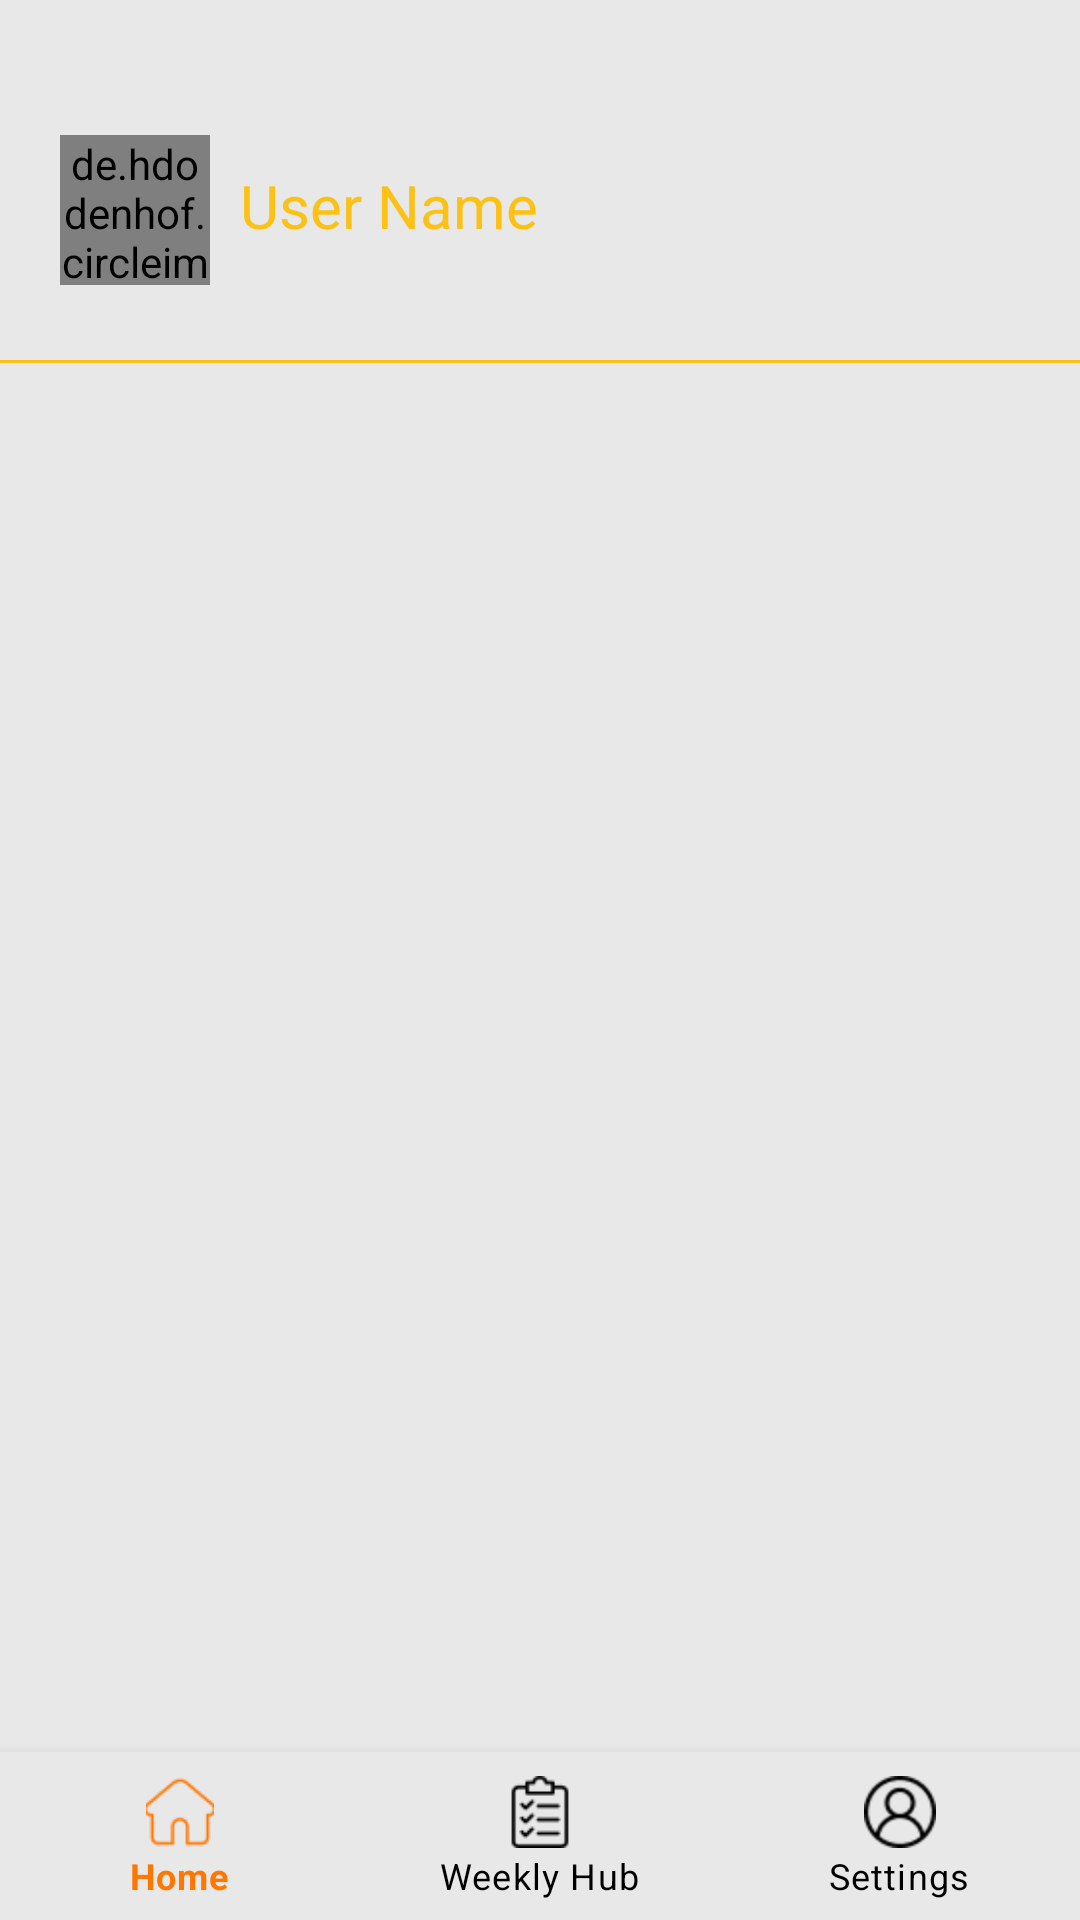

Layout XML and referenced resources for this Android screen:
<!-- AndroidManifest.xml: application theme Theme.NutritionApp -->
<!-- res/layout/settings.xml -->
<androidx.constraintlayout.widget.ConstraintLayout xmlns:android="http://schemas.android.com/apk/res/android"
    xmlns:app="http://schemas.android.com/apk/res-auto"
    xmlns:tools="http://schemas.android.com/tools"
    android:layout_width="match_parent"
    android:layout_height="match_parent"
    android:theme="@style/Theme.AppCompat.Light.NoActionBar">

    <RelativeLayout
        android:id="@+id/settings"
        android:layout_width="match_parent"
        android:layout_height="match_parent"
        android:background="@color/BackgroundPageColor1"
        app:layout_constraintBottom_toBottomOf="parent"
        app:layout_constraintTop_toTopOf="parent"
        tools:context=".LoginActivity">

        <de.hdodenhof.circleimageview.CircleImageView
            android:id="@+id/userProfileImage"
            android:layout_width="50dp"
            android:layout_height="50dp"
            android:src="@drawable/default_profile_pic"
            android:layout_marginStart="20dp"
            android:layout_marginTop="45dp"
            app:civ_border_width="2dp"
            app:civ_border_color="#FFFFFF"
            app:layout_constraintStart_toStartOf="parent"
            app:layout_constraintTop_toTopOf="parent" />

        <TextView
            android:id="@+id/userNameSettings"
            android:layout_width="match_parent"
            android:layout_height="match_parent"
            android:layout_marginLeft="80dp"
            android:layout_marginTop="55dp"
            android:layout_marginBottom="100dp"
            android:text="User Name"
            android:textColor="@color/GoldenYellow"
            android:textSize="20sp"></TextView>

        <View
            android:layout_width="match_parent"
            android:layout_height="1dp"
            android:layout_centerHorizontal="true"
            android:layout_marginTop="120dp"
            android:background="#FCC115" />

        <androidx.viewpager2.widget.ViewPager2
            android:id="@+id/view_pager"
            android:layout_width="match_parent"
            android:layout_height="match_parent"
            android:layout_below="@+id/userProfileImage"
            android:layout_marginTop="16dp"
            android:layout_above="@+id/bottom_navigation"
            android:orientation="horizontal" />
        
        <com.google.android.material.bottomnavigation.BottomNavigationView
            android:id="@+id/bottom_navigation"
            android:layout_width="match_parent"
            android:layout_height="wrap_content"
            android:layout_alignParentBottom="true"
            android:background="@color/BackgroundPageColor1"
            app:itemIconTint="@color/bottom_navigation_icon_color"
            app:itemTextColor="@color/bottom_navigation_category"
            app:menu="@menu/bottom_navigation_bar" />

    </RelativeLayout>

</androidx.constraintlayout.widget.ConstraintLayout>
<!-- resources referenced by this layout -->
<resources>
  <color name="BackgroundPageColor1">#E8E8E8  </color>
  <color name="GoldenYellow">#FCC115</color>
  <!-- drawable default_profile_pic: png bitmap (drawable, 4980 bytes) -->
  <style name="Theme.NutritionApp" parent="Theme.MaterialComponents.DayNight.DarkActionBar">
          
          <item name="colorPrimary">@color/purple_500</item>
          <item name="colorPrimaryVariant">@color/purple_700</item>
          <item name="colorOnPrimary">@color/white</item>
          
          <item name="colorSecondary">@color/teal_200</item>
          <item name="colorSecondaryVariant">@color/teal_700</item>
          <item name="colorOnSecondary">@color/black</item>
          
          <item name="android:statusBarColor" tools:targetApi="21">?attr/colorPrimaryVariant</item>
          
      </style>
  <color name="purple_500">#FF6200EE</color>
  <color name="purple_700">#FF3700B3</color>
  <color name="white">#FFFFFFFF</color>
  <color name="teal_200">#FF03DAC5</color>
  <color name="teal_700">#FF018786</color>
  <color name="black">#FF000000</color>
</resources>
